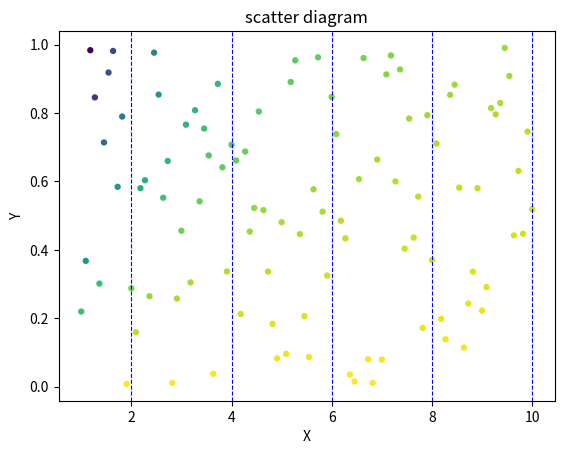

Write the Python code that produced this figure.
# -*- coding: utf-8 -*-
"""
Created on Mon Oct 15 09:53:19 2018

@author: Administrator
"""

import numpy as np
import matplotlib.pyplot as plt
x=np.linspace(1,10,100)
y=np.random.random(100)
plt.figure()
color=np.arctan2(x,y)
plt.title('scatter diagram')
plt.xlabel('X')
plt.ylabel('Y')
plt.grid(linestyle='--',linewidth=0.8,axis='x',color='b')
plt.scatter(x,y,s=50,c=color,marker='.')
#plt.scatter(x,y,s=30,c=color,marker=',')
#plt.scatter(x,y,s=30,c=color,marker='.')
#plt.scatter(x,y,s=30,c=color,marker='<')
#plt.scatter(x,y,s=30,c=color,marker='^')
#plt.scatter(x,y,s=30,c=color,marker='2')